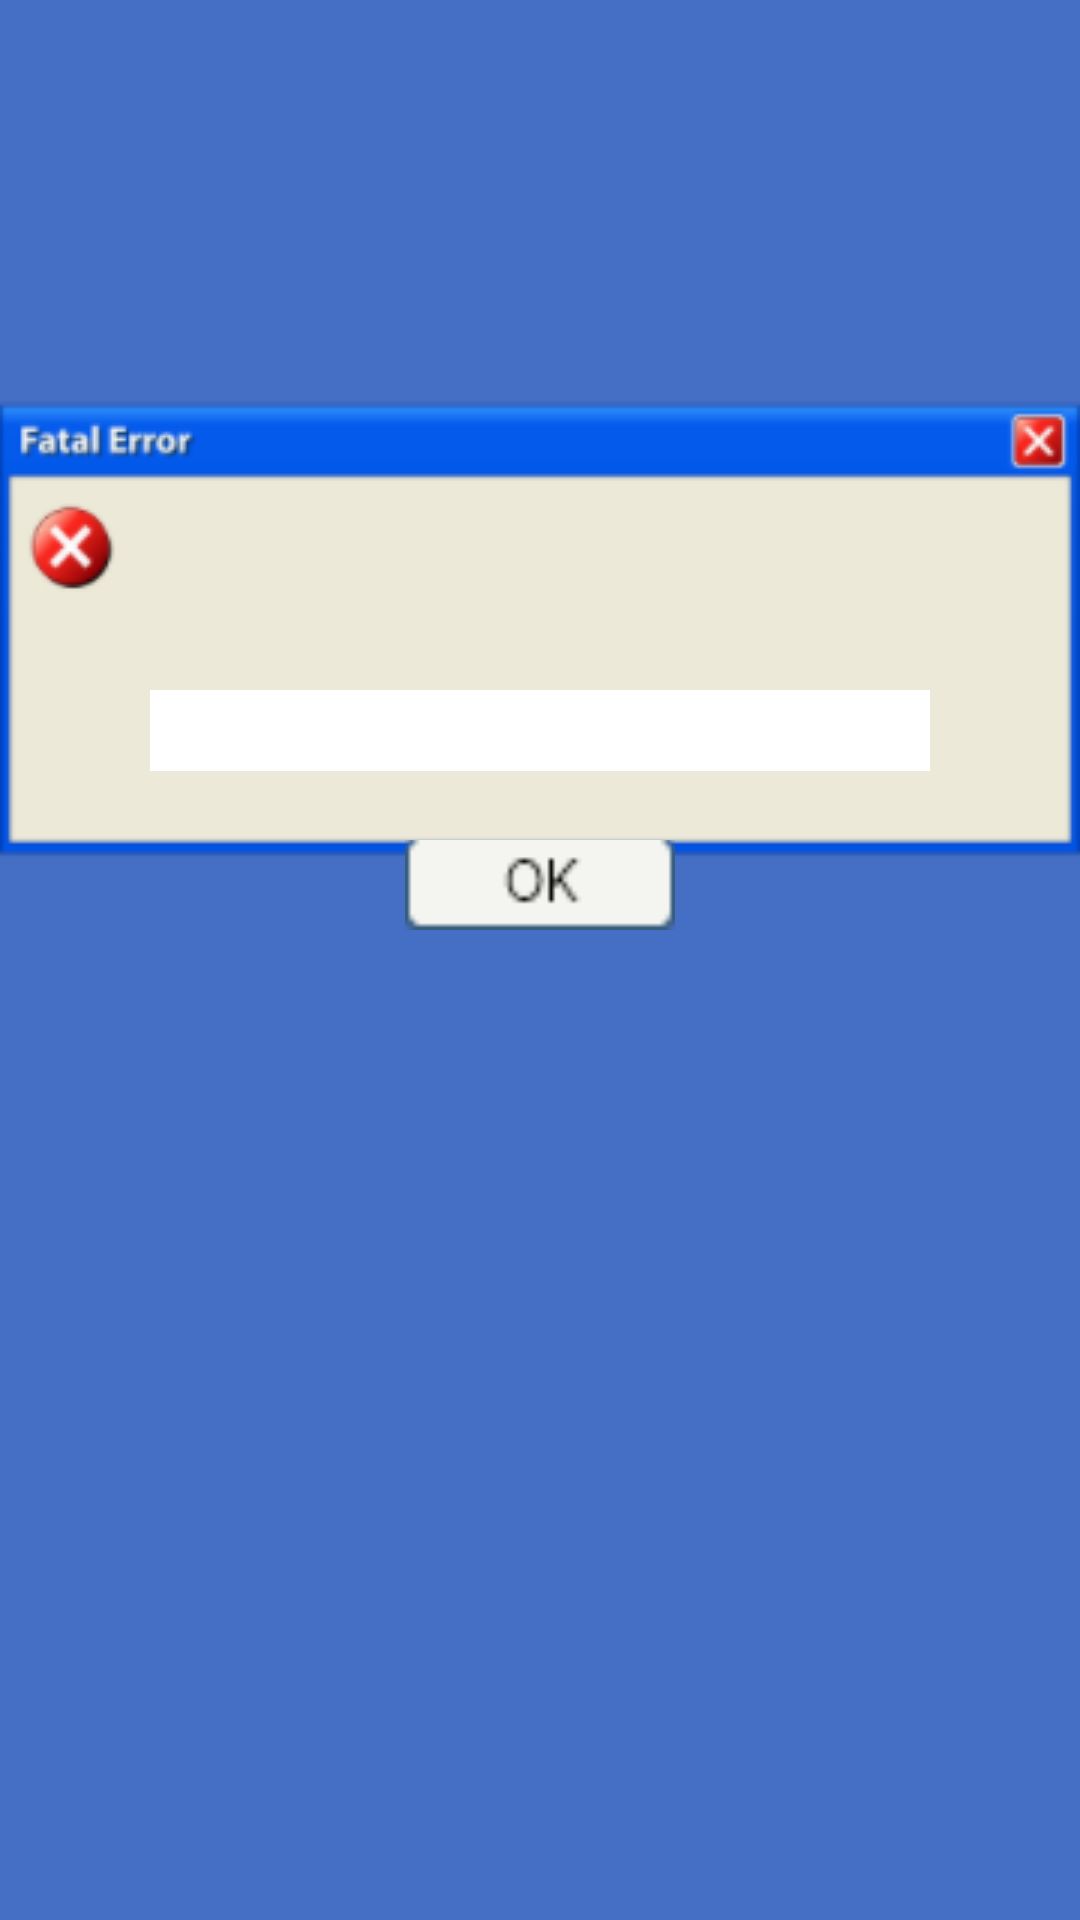

Produce the Android XML layout that renders to this screen, including the resource entries it uses.
<!-- AndroidManifest.xml: application theme Theme.Design.Light.NoActionBar -->
<!-- res/layout/activity_pass_or_go.xml -->
<?xml version="1.0" encoding="utf-8"?>
<RelativeLayout xmlns:android="http://schemas.android.com/apk/res/android"
    xmlns:app="http://schemas.android.com/apk/res-auto"
    xmlns:tools="http://schemas.android.com/tools"
    android:layout_width="match_parent"
    android:layout_height="match_parent"
    tools:context=".PassOrGoActivity"
    android:background="@drawable/error_screen">
    <EditText
        android:layout_width="match_parent"
        android:layout_height="wrap_content"
        android:textSize="20sp"
        android:inputType="textPassword"
        android:id="@+id/edt_pw"
        android:background="@color/white"
        android:layout_marginLeft="50dp"
        android:layout_marginRight="50dp"
        android:layout_marginTop="230dp"/>

    <Button
        android:layout_width="90dp"
        android:layout_height="30dp"
        android:layout_centerHorizontal="true"
        android:layout_marginTop="280dp"
        android:id="@+id/btn_verify"
        android:background="@drawable/btn_ok_error" />
</RelativeLayout>
<!-- resources referenced by this layout -->
<resources>
  <color name="white">#FFFFFFFF</color>
  <!-- drawable btn_ok_error: png bitmap (drawable, 664 bytes) -->
  <!-- drawable error_screen: png bitmap (drawable, 9317 bytes) -->
</resources>
